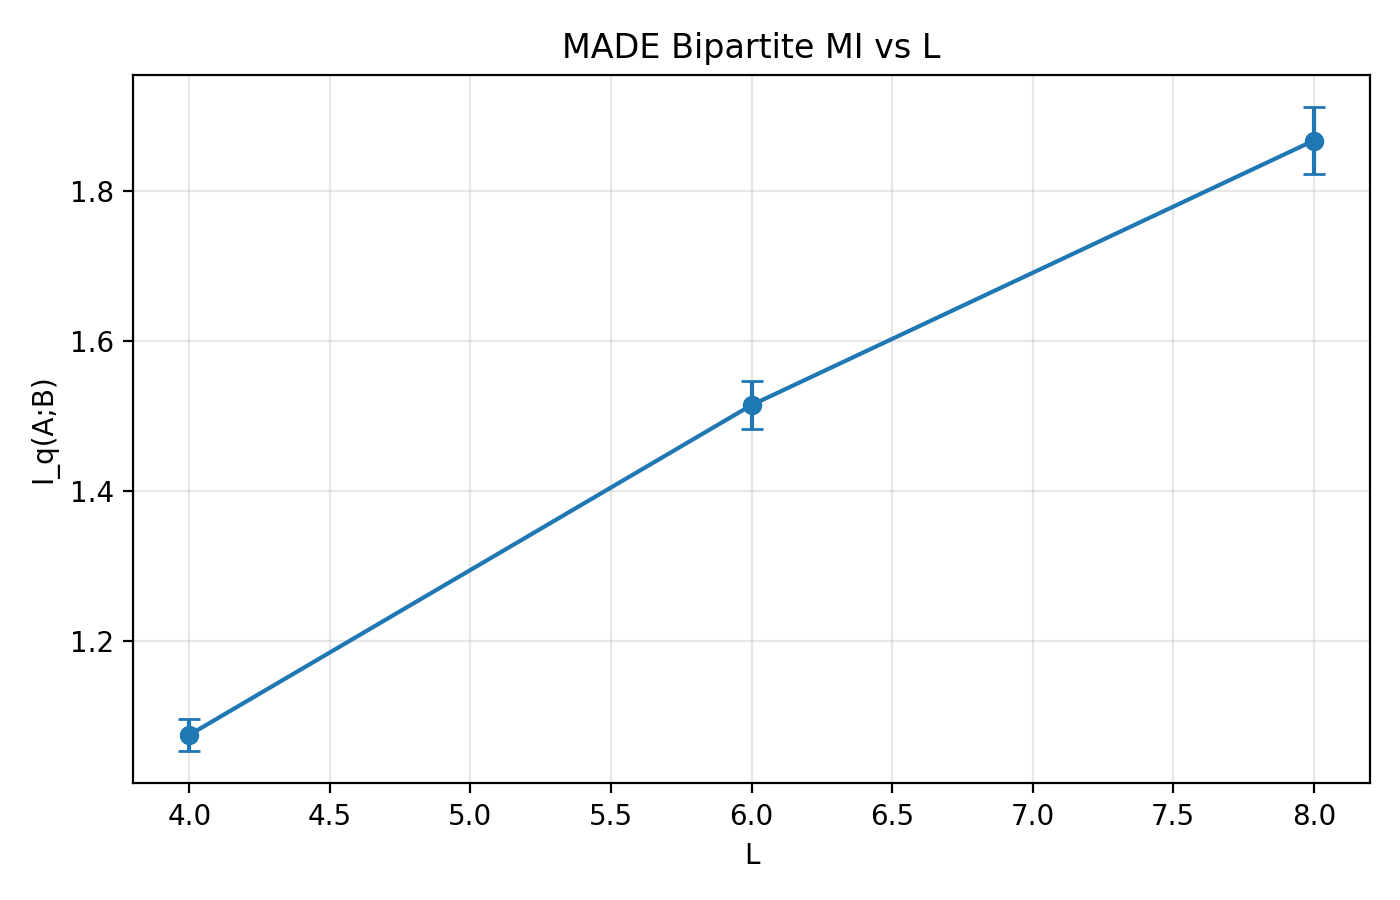

The file beside this chart, header and first rows:
L, n, k, seed, er, e_model, n_type, axis, cut, len_A, len_B, balanced_cut, H_AB, H_A, H_B, MI, bootstrap_std, bootstrap_ci95_low, bootstrap_ci95_high, path
4, 32, 2, 0, 0.05, dep, made, x, 2, 15, 15, True, 8.296, 4.699, 4.671, 1.074, 0.02175, 1.031, 1.115, /home/jinboyu/GND/generative_decoder/net…
6, 72, 2, 0, 0.05, dep, made, x, 3, 35, 35, True, 20.34, 10.93, 10.92, 1.514, 0.03241, 1.446, 1.569, /home/jinboyu/GND/generative_decoder/net…
8, 128, 2, 0, 0.05, dep, made, x, 4, 63, 63, True, 37.88, 19.87, 19.88, 1.867, 0.04489, 1.784, 1.959, /home/jinboyu/GND/generative_decoder/net…
